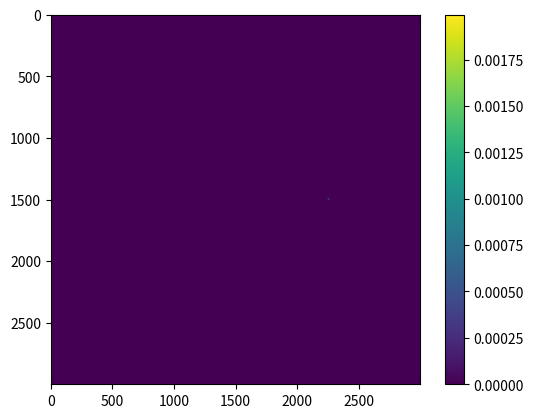

The matplotlib source for this figure:
import matplotlib.pyplot as plt
import numpy as np


#Definicion de constantes
G = 6.67 * 10**(-11) #Constante de gravitacion universal
M_sol = 1.9891 * 10**30 #Masa del Sol, en kg
M_tierra = 5.972 * 10**24 #Masa de la Tierra, en kg
M_test = 0.00000000000000001 #Masa de la partícula de prueba

#Datos a tener a mano
#Radio del Sol = 694,340km
#Radio de la Tierra = 6371km

radio_sol = 150 #Radio del sol en pixeles/bloquecitos de la rejilla
radio_tierra = (6371*radio_sol)/694340

resolucion = 3000 #Tamaño del canvas, de la simulacion

x = 0 #Posicion en x inicial
y = 0 #Posicion en y inicial

pos_sol = (resolucion/2, resolucion/2)
pos_tierra = (pos_sol[0] + 0, pos_sol[1] + 5*radio_sol) #Posicion de la tierra, las distancias sumadas son radios solares.
print("La posicion de la tierra es:", pos_tierra)
canvas = np.zeros((resolucion,resolucion)) #Canvas o cuadro donde voy a graficar los puntos del mapa


def calcular_gravedad_solar(x,y): #Calcula/Devuelve el modulo de la fuerza ejercida entre el sol y la perticula de prueba
    d = distancia_al_sol(x,y)
    fuerza = (G * M_sol * M_test) / d**2
    if d <= radio_sol: #Elimino los valores de fuerza que sean menores que el radio del sol, la dimensión es el radio del sol.
        fuerza = 0
    return fuerza

def calcular_gravedad_terrestre(x,y):
    d = distancia_al_tierra(x,y)
    fuerza = (G * M_tierra * M_test) / d**2
    if d <= radio_tierra: #Elimino los valores de fuerza que sean menores que el radio de la tierra
        fuerza = 0
    return fuerza


def distancia_al_tierra(x,y): #Devuelve la distancia del punto (x,y) al centro de la tierra
    d_x_al_tierra = abs(x - pos_tierra[0])
    d_y_al_tierra = abs(y - pos_tierra[1])

    d = np.sqrt(d_x_al_tierra**2 + d_y_al_tierra**2)
    return d


def distancia_al_sol(x,y): #Devuelve la distancia del punto (x,y) al centro del sol
    d_x_al_sol = abs(x - pos_sol[0]) 
    d_y_al_sol = abs(y - pos_sol[1])

    d = np.sqrt(d_x_al_sol**2 + d_y_al_sol**2)
    return d


def heatmap2d(arr: np.ndarray):
    plt.imshow(arr, cmap='viridis')
    plt.colorbar()
    plt.show()

for i in range(0,resolucion*resolucion):
    #Chequeo los valores de x e y y empiezo a rasterizarlos/escanearlos
    if( x >= resolucion-1):
        x = 0
        y += 1
    elif( y >= resolucion-1):
        break
    else:
        x += 1
    #print("X value is:", x, "Y value is:", y)
    #valor_1 =  calcular_gravedad_solar(x,y)
    valor_2 = calcular_gravedad_terrestre(x,y)
    

    #print("Fuerza is:", valor)
    canvas[x,y] =  valor_2


heatmap2d(canvas)

print(pos_sol)
print(pos_tierra)
#test_array = np.arange(100 * 100).reshape(100, 100)
#heatmap2d(test_array)








